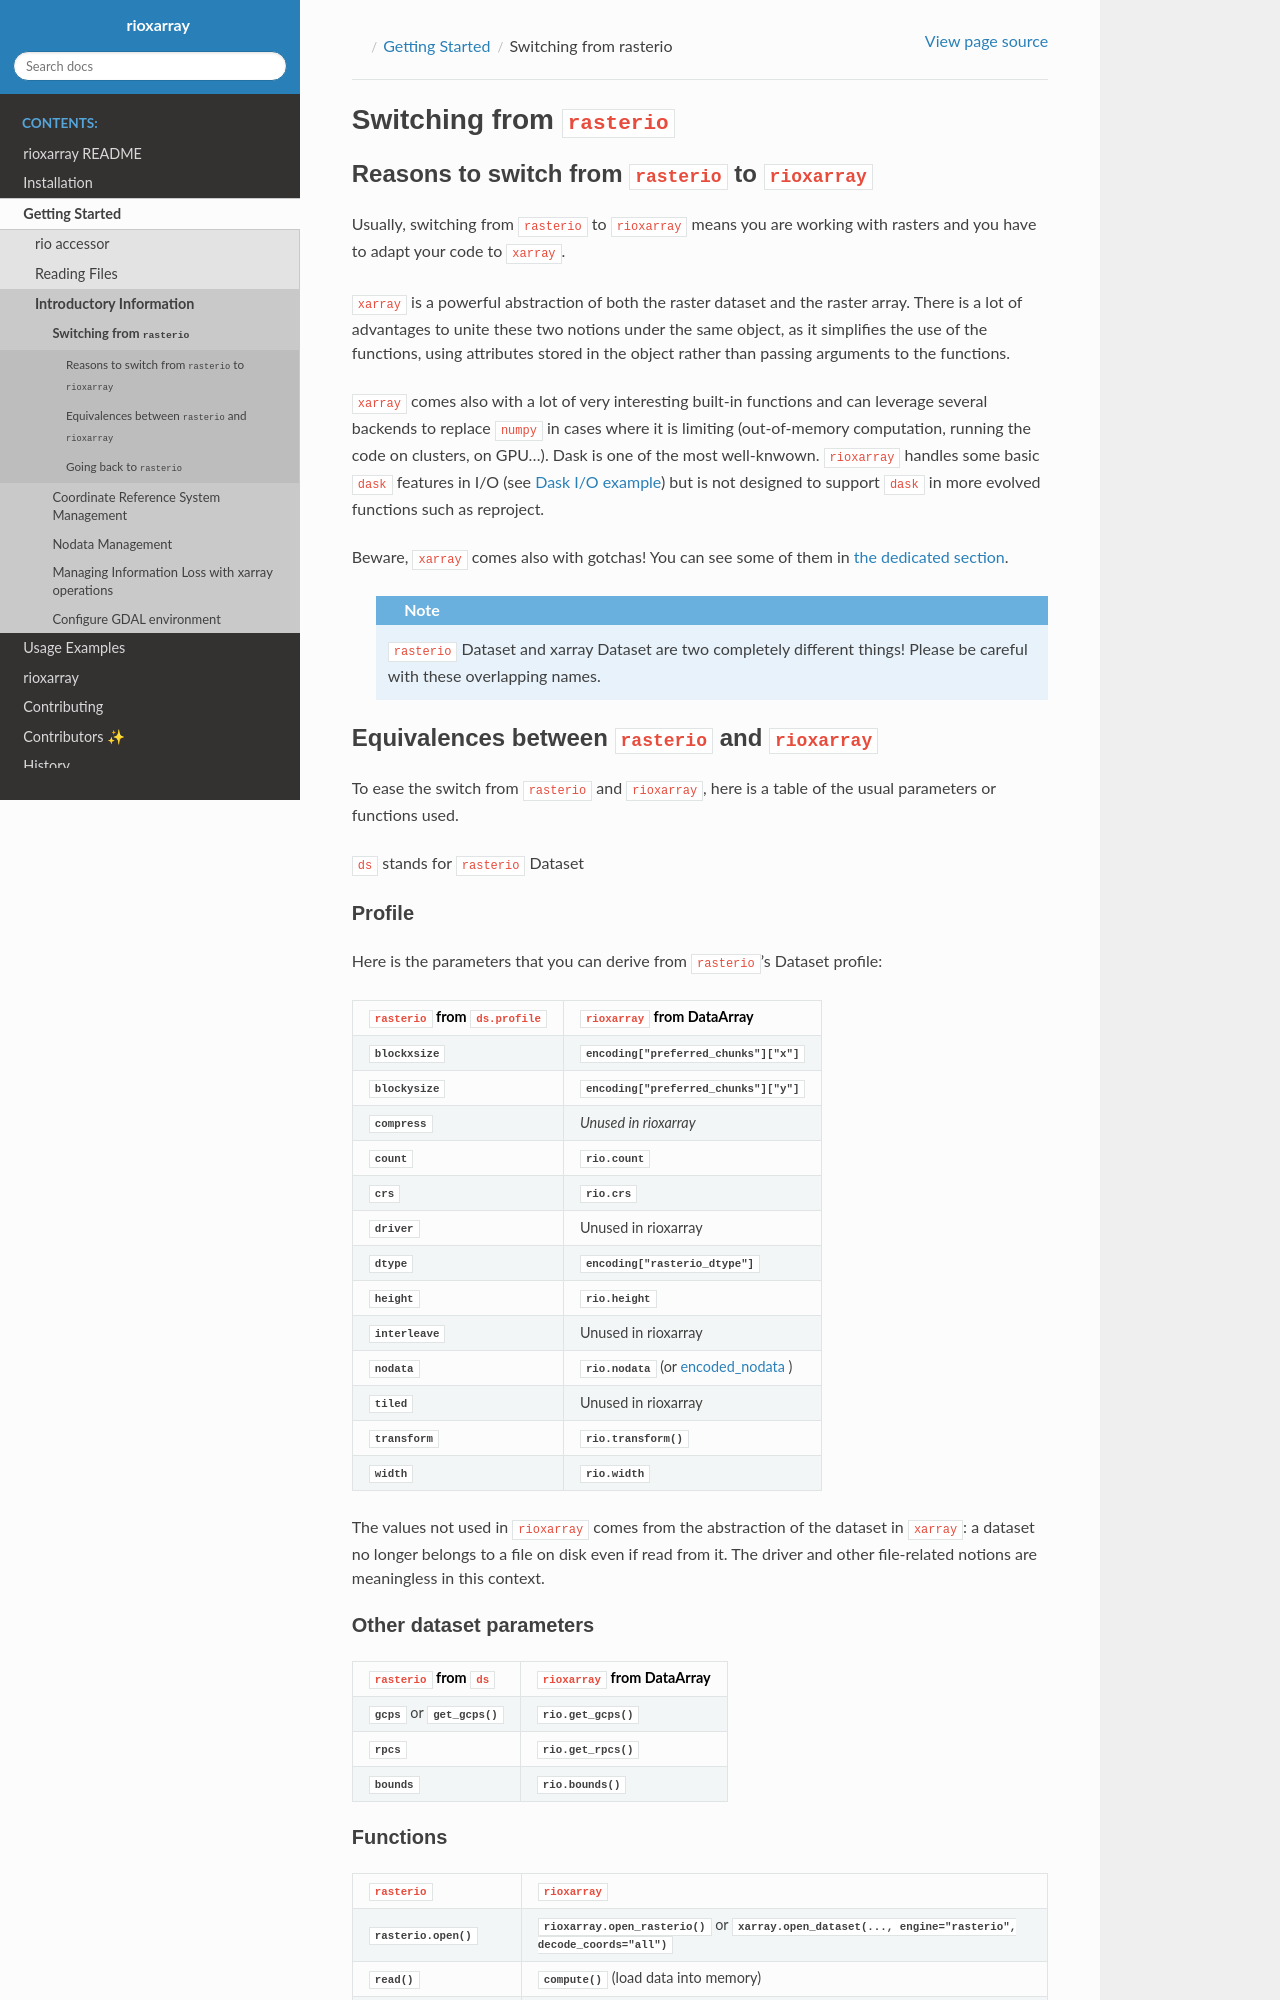

repository: corteva/rioxarray · page: latest/getting_started/switching_from_rasterio.html · generator: sphinx

.. _switching_from_rasterio:

Switching from ``rasterio``
===========================

Reasons to switch from ``rasterio`` to ``rioxarray``
~~~~~~~~~~~~~~~~~~~~~~~~~~~~~~~~~~~~~~~~~~~~~~~~~~~~

Usually, switching from ``rasterio`` to ``rioxarray`` means you are working with rasters and you have to adapt your code to ``xarray``.

``xarray`` is a powerful abstraction of both the raster dataset and the raster array. There is a lot of advantages to unite these two notions under the same object, as it simplifies the use of the functions, using attributes stored in the object rather than passing arguments to the functions.

``xarray`` comes also with a lot of very interesting built-in functions and can leverage several backends to replace ``numpy`` in cases where it is limiting (out-of-memory computation, running the code on clusters, on GPU...). Dask is one of the most well-knwown. ``rioxarray`` handles some basic ``dask`` features in I/O (see `Dask I/O example <https://vylor.github.io/rioxarray/html/examples/dask_read_write.html>`__) but is not designed to support ``dask`` in more evolved functions such as reproject.

Beware, ``xarray`` comes also with gotchas! You can see some of them in `the dedicated section <https://vylor.github.io/rioxarray/html/getting_started/manage_information_loss.html>`__.


  .. note::

    ``rasterio`` Dataset and xarray Dataset are two completely different things! Please be careful with these overlapping names.

Equivalences between ``rasterio`` and ``rioxarray``
~~~~~~~~~~~~~~~~~~~~~~~~~~~~~~~~~~~~~~~~~~~~~~~~~~~

To ease the switch from ``rasterio`` and ``rioxarray``, here is a table of the usual parameters or functions used.

``ds`` stands for ``rasterio`` Dataset

Profile
-------

Here is the parameters that you can derive from ``rasterio``'s Dataset profile:

+----------------------------------------------+-----------------------------------------------------------------------------------------------------------------------+
| ``rasterio`` from ``ds.profile``             | ``rioxarray`` from DataArray                                                                                          |
+==============================================+=======================================================================================================================+
| :attr:`blockxsize`                           | :attr:`.encoding["preferred_chunks"]["x"]`                                                                            |
+----------------------------------------------+-----------------------------------------------------------------------------------------------------------------------+
| :attr:`blockysize`                           | :attr:`.encoding["preferred_chunks"]["y"]`                                                                            |
+----------------------------------------------+-----------------------------------------------------------------------------------------------------------------------+
| :attr:`compress`                             | *Unused in rioxarray*                                                                                                 |
+----------------------------------------------+-----------------------------------------------------------------------------------------------------------------------+
| :attr:`~rasterio.io.DatasetReader.count`     | :attr:`rio.count <rioxarray.rioxarray.XRasterBase.count>`                                                             |
+----------------------------------------------+-----------------------------------------------------------------------------------------------------------------------+
| :attr:`~rasterio.io.DatasetReader.crs`       | :attr:`rio.crs <rioxarray.rioxarray.XRasterBase.crs>`                                                                 |
+----------------------------------------------+-----------------------------------------------------------------------------------------------------------------------+
| :attr:`~rasterio.io.DatasetReader.driver`    | Unused in rioxarray                                                                                                   |
+----------------------------------------------+-----------------------------------------------------------------------------------------------------------------------+
| :attr:`~rasterio.io.DatasetReader.dtype`     | :attr:`.encoding["rasterio_dtype"]`                                                                                   |
+----------------------------------------------+-----------------------------------------------------------------------------------------------------------------------+
| :attr:`~rasterio.io.DatasetReader.height`    | :attr:`rio.height <rioxarray.rioxarray.XRasterBase.height>`                                                           |
+----------------------------------------------+-----------------------------------------------------------------------------------------------------------------------+
| :attr:`interleave`                           | Unused in rioxarray                                                                                                   |
+----------------------------------------------+-----------------------------------------------------------------------------------------------------------------------+
| :attr:`~rasterio.io.DatasetReader.nodata`    | :attr:`rio.nodata <rioxarray.raster_array.RasterArray.nodata>` (or `encoded_nodata <nodata_management.html>`_ )       |
+----------------------------------------------+-----------------------------------------------------------------------------------------------------------------------+
| :attr:`tiled`                                | Unused in rioxarray                                                                                                   |
+----------------------------------------------+-----------------------------------------------------------------------------------------------------------------------+
| :attr:`~rasterio.io.DatasetReader.transform` | :func:`rio.transform() <rioxarray.rioxarray.XRasterBase.transform>`                                                   |
+----------------------------------------------+-----------------------------------------------------------------------------------------------------------------------+
| :attr:`~rasterio.io.DatasetReader.width`     | :attr:`rio.width <rioxarray.rioxarray.XRasterBase.width>`                                                             |
+----------------------------------------------+-----------------------------------------------------------------------------------------------------------------------+

The values not used in ``rioxarray`` comes from the abstraction of the dataset in ``xarray``: a dataset no longer belongs to a file on disk even if read from it. The driver and other file-related notions are meaningless in this context.

Other dataset parameters
------------------------

+----------------------------------------------------------------------------------------+-------------------------------------------------------------------+
| ``rasterio`` from ``ds``                                                               | ``rioxarray`` from DataArray                                      |
+========================================================================================+===================================================================+
| :attr:`~rasterio.io.DatasetReader.gcps` or :func:`~rasterio.io.DatasetReader.get_gcps` | :func:`rio.get_gcps() <rioxarray.rioxarray.XRasterBase.get_gcps>` |
+----------------------------------------------------------------------------------------+-------------------------------------------------------------------+
| :attr:`~rasterio.io.DatasetReader.rpcs`                                                | :func:`rio.get_rpcs() <rioxarray.rioxarray.XRasterBase.get_rpcs>` |
+----------------------------------------------------------------------------------------+-------------------------------------------------------------------+
| :attr:`~rasterio.io.DatasetReader.bounds`                                              | :func:`rio.bounds() <rioxarray.rioxarray.XRasterBase.bounds>`     |
+----------------------------------------------------------------------------------------+-------------------------------------------------------------------+
